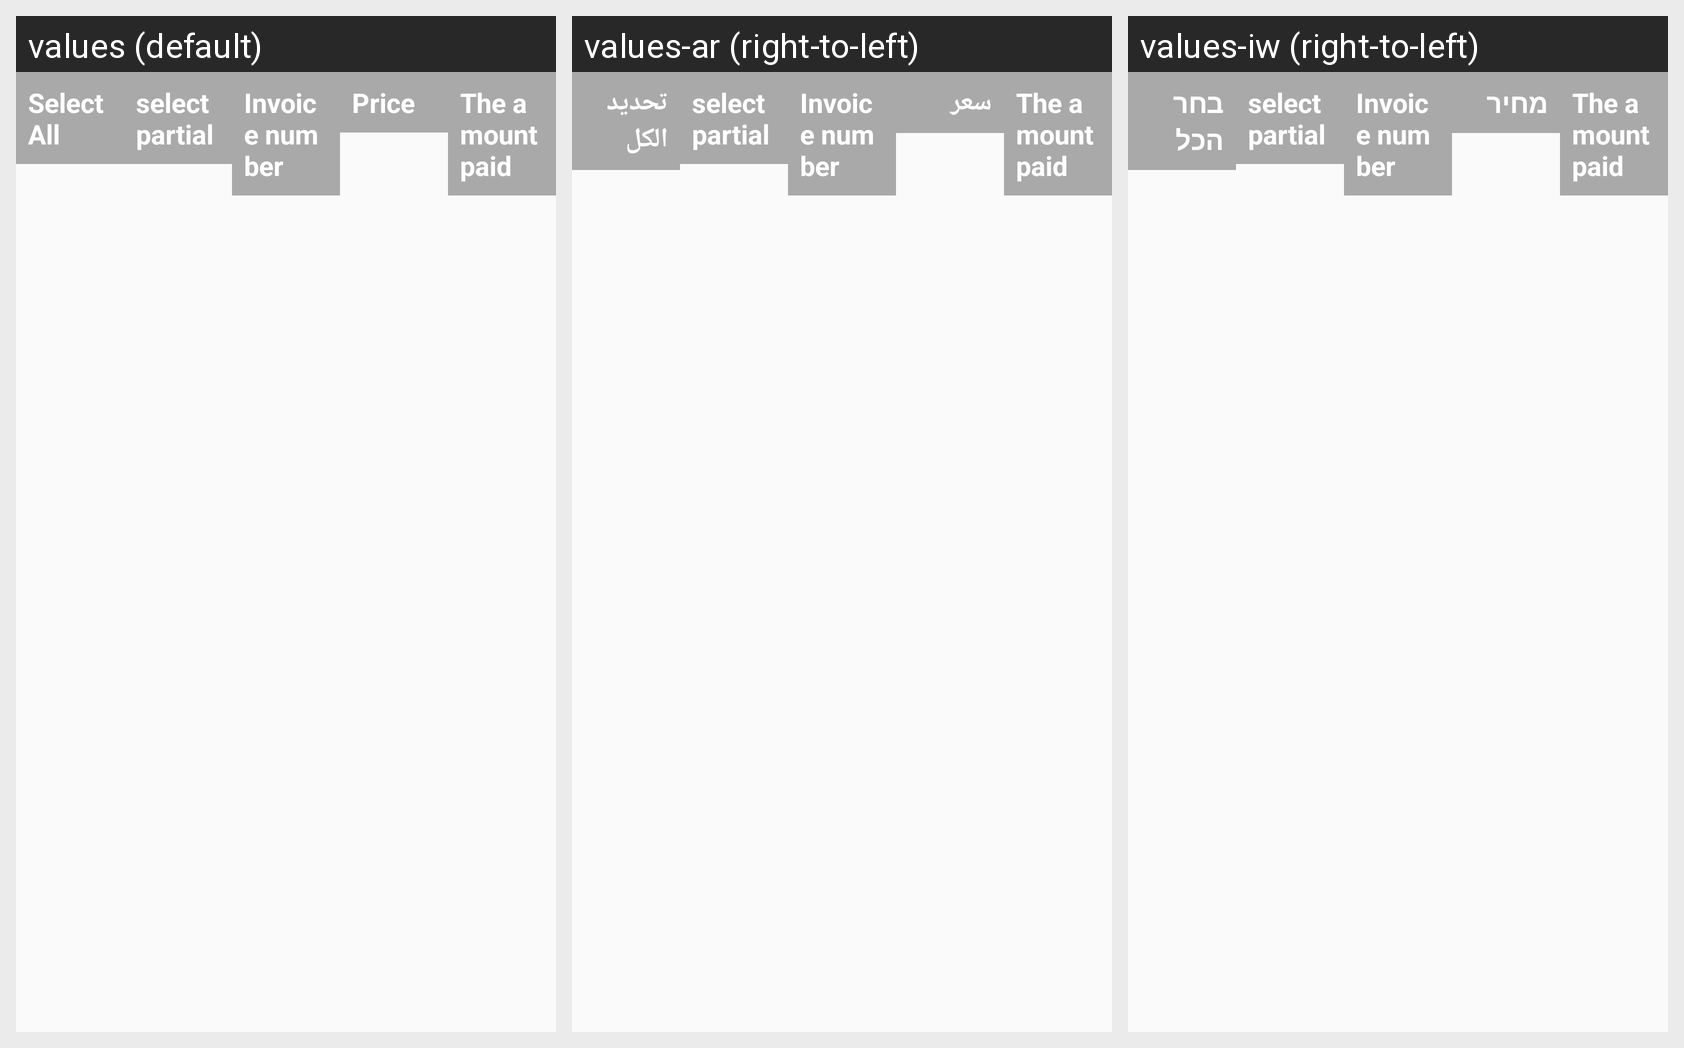

Translations of the strings shown on this Android screen, per locale in the grid:
Android screen res/layout/list_adapter_head_row_invoice_management.xml rendered under 3 locales, left to right: values (default), values-ar (right-to-left), values-iw (right-to-left). Device: Nexus 5 (rendered at 1080×1920; each locale shown at half size, 540×960, under a caption strip naming it); theme AppTheme.
Strings drawn on this screen, with the default value and each locale's value (text and hints the layout hard-codes, and strings that could not be matched under every locale, appear in the picture but are not listed):

select_all
  values: Select All
  values-ar: تحديد الكل
  values-iw: בחר הכל

price
  values: Price
  values-ar: سعر
  values-iw: מחיר
